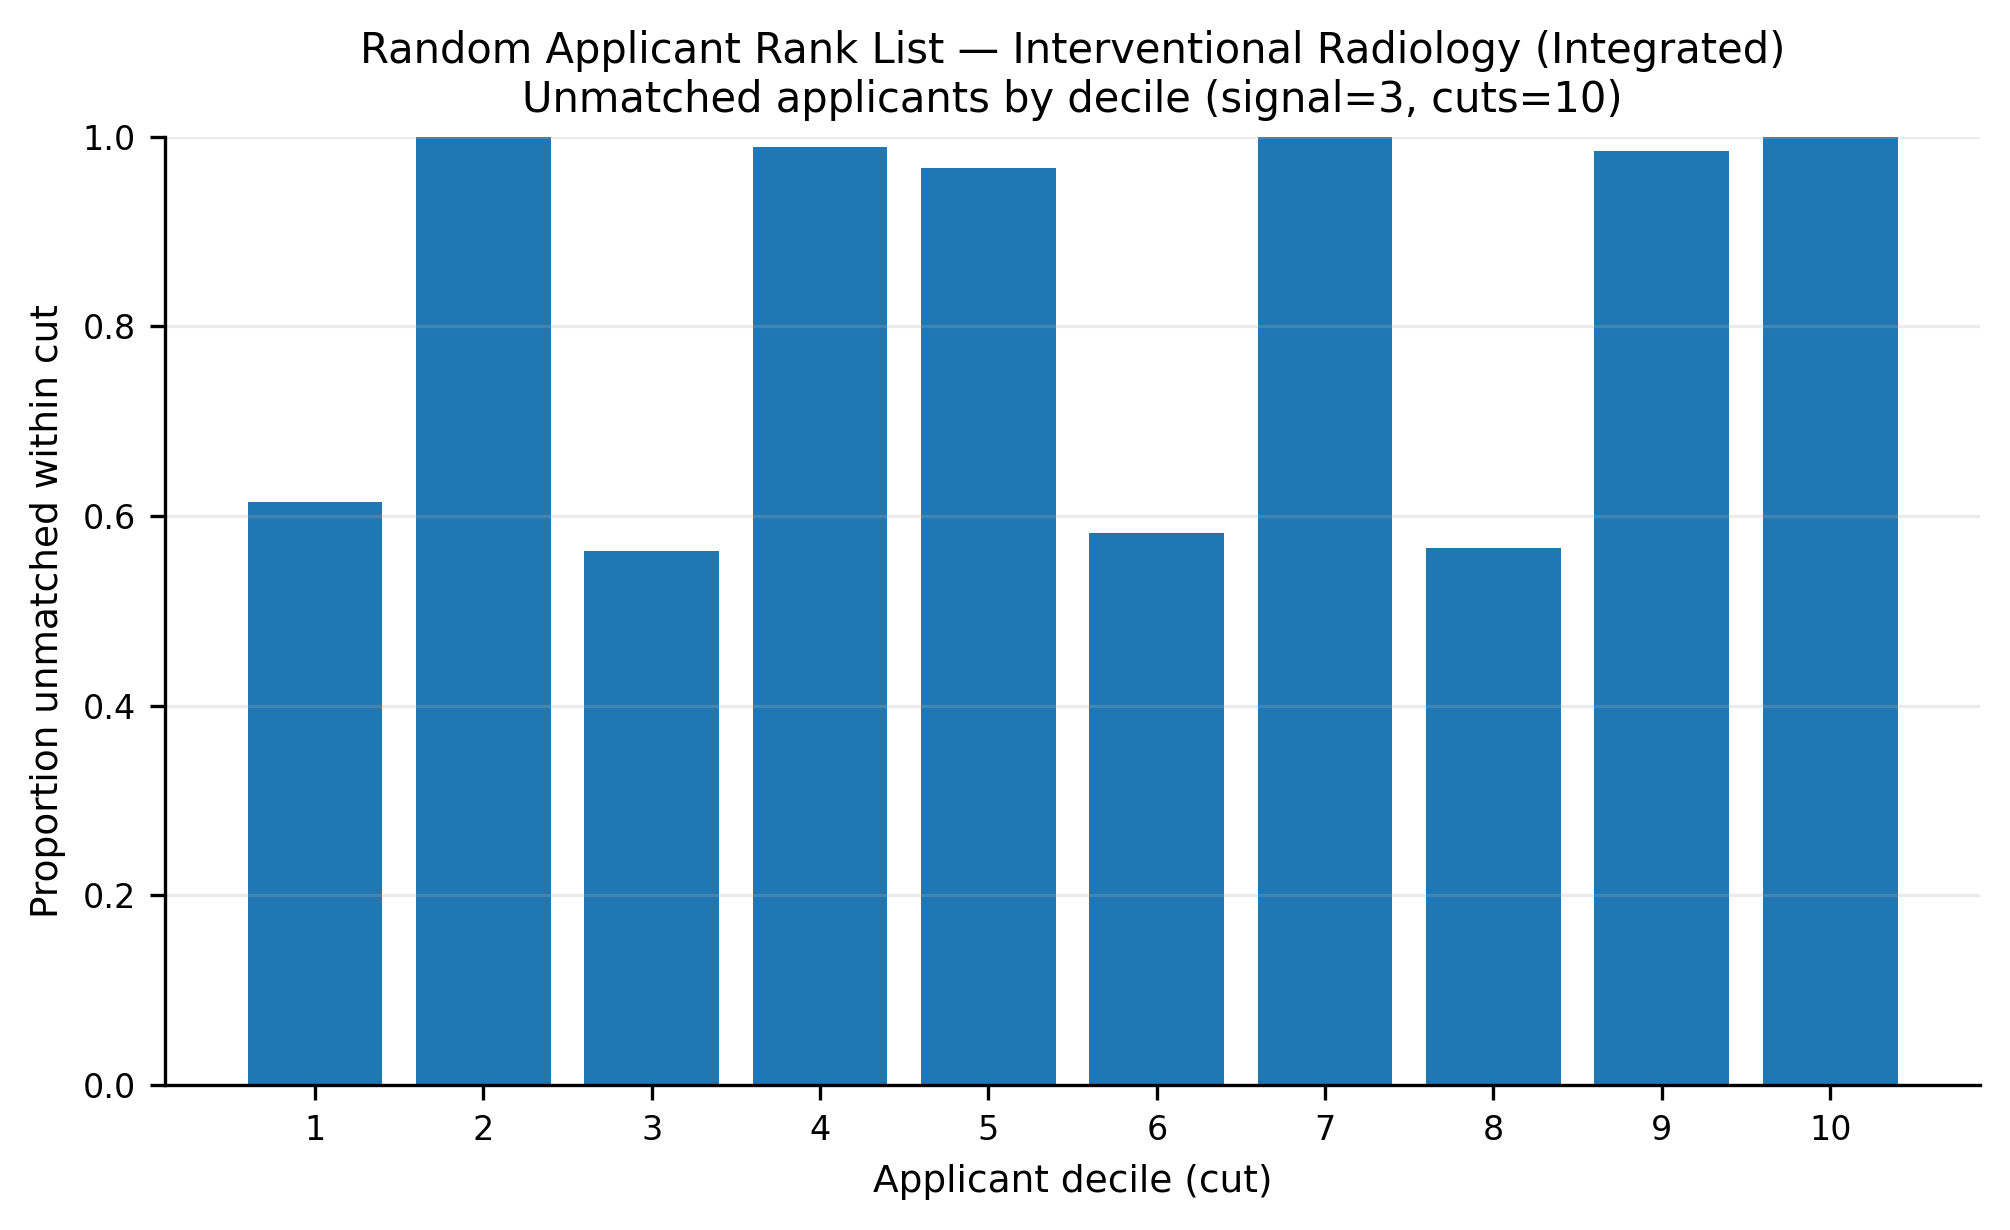

Source data for this figure (header and first rows):
app_cut, prop_unmatched
1, 0.6147
2, 1.0
3, 0.5627
4, 0.9893
5, 0.9667
6, 0.582
7, 1.0
8, 0.5667
9, 0.9847
10, 1.0
